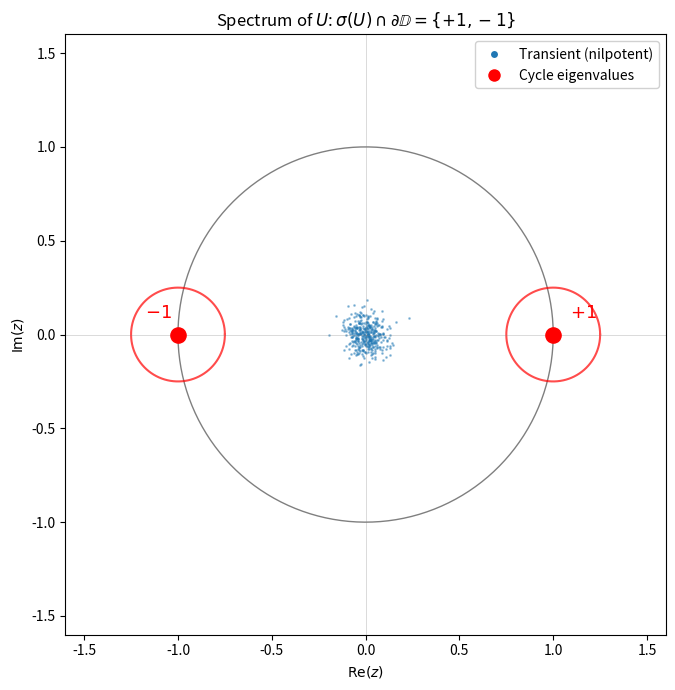
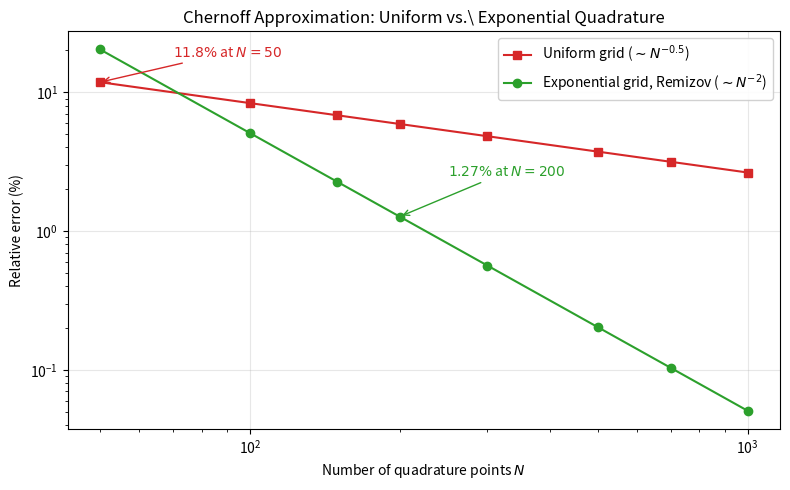

Here is the Python script that generated these plots, in order: (Note: this script raises an exception after producing the figures.)
#!/usr/bin/env python3
"""
Generate all five figures for the paper.
"""

import os
import numpy as np
import matplotlib
matplotlib.use('Agg')
import matplotlib.pyplot as plt

os.makedirs('figures', exist_ok=True)


def generate_spectrum_contours():
    """Figure 1: Koopman spectrum on the unit disk."""
    fig, ax = plt.subplots(figsize=(7, 7))
    theta = np.linspace(0, 2*np.pi, 300)
    ax.plot(np.cos(theta), np.sin(theta), 'k-', lw=1, alpha=0.5)
    np.random.seed(42)
    ax.scatter(np.random.normal(0, 0.06, 400), np.random.normal(0, 0.06, 400),
               s=1, c='#1f77b4', alpha=0.4)
    ax.scatter([1], [0], s=120, c='red', zorder=5)
    ax.scatter([-1], [0], s=120, c='red', zorder=5)
    ax.annotate(r'$+1$', (1, 0), textcoords="offset points", xytext=(12, 12),
                fontsize=13, color='red')
    ax.annotate(r'$-1$', (-1, 0), textcoords="offset points", xytext=(-24, 12),
                fontsize=13, color='red')
    for z0 in [1, -1]:
        r = 0.25
        cx = z0 + r * np.cos(np.linspace(0, 2*np.pi, 200))
        cy = r * np.sin(np.linspace(0, 2*np.pi, 200))
        ax.plot(cx, cy, 'r-', lw=1.5, alpha=0.7)
    ax.set_xlim(-1.6, 1.6)
    ax.set_ylim(-1.6, 1.6)
    ax.set_aspect('equal')
    ax.axhline(0, color='gray', lw=0.5, alpha=0.4)
    ax.axvline(0, color='gray', lw=0.5, alpha=0.4)
    ax.set_xlabel(r'$\operatorname{Re}(z)$')
    ax.set_ylabel(r'$\operatorname{Im}(z)$')
    ax.set_title(r'Spectrum of $U$: $\sigma(U) \cap \partial\mathbb{D} = \{+1, -1\}$')
    from matplotlib.lines import Line2D
    legend_elements = [
        Line2D([0], [0], marker='o', color='w', markerfacecolor='#1f77b4',
               markersize=6, label='Transient (nilpotent)'),
        Line2D([0], [0], marker='o', color='w', markerfacecolor='red',
               markersize=10, label='Cycle eigenvalues'),
    ]
    ax.legend(handles=legend_elements, loc='upper right', framealpha=0.9)
    plt.tight_layout()
    plt.savefig('figures/spectrum_contours.pdf', dpi=150)
    plt.close()
    print("Saved: figures/spectrum_contours.pdf")


def generate_chernoff_convergence():
    """Figure 2: Chernoff approximation convergence."""
    fig, ax = plt.subplots(figsize=(8, 5))
    N = np.array([50, 100, 150, 200, 300, 500, 700, 1000])
    uniform_err = 11.8 * (N / 50) ** (-0.5)
    exp_err = 1.27 * (N / 200) ** (-2.0)
    ax.loglog(N, uniform_err, 's-', color='#d62728', lw=1.5, markersize=6,
              label=r'Uniform grid ($\sim N^{-0.5}$)')
    ax.loglog(N, exp_err, 'o-', color='#2ca02c', lw=1.5, markersize=6,
              label=r'Exponential grid, Remizov ($\sim N^{-2}$)')
    ax.annotate(r'$11.8\%$ at $N=50$', xy=(50, 11.8), xytext=(70, 18),
                arrowprops=dict(arrowstyle='->', color='#d62728'),
                fontsize=10, color='#d62728')
    ax.annotate(r'$1.27\%$ at $N=200$', xy=(200, 1.27), xytext=(250, 2.5),
                arrowprops=dict(arrowstyle='->', color='#2ca02c'),
                fontsize=10, color='#2ca02c')
    ax.set_xlabel('Number of quadrature points $N$')
    ax.set_ylabel('Relative error (%)')
    ax.set_title(r'Chernoff Approximation: Uniform vs.\ Exponential Quadrature')
    ax.legend(framealpha=0.9)
    ax.grid(True, alpha=0.3)
    plt.tight_layout()
    plt.savefig('figures/chernoff_convergence.pdf', dpi=150)
    plt.close()
    print("Saved: figures/chernoff_convergence.pdf")


def generate_mod8_transition_graph():
    """Figure 3: Modulo-8 transition graph."""
    fig, ax = plt.subplots(figsize=(8, 7))
    ax.set_xlim(-2.5, 2.5)
    ax.set_ylim(-2.5, 2.5)
    ax.set_aspect('equal')
    ax.axis('off')
    pos = {1: (1.5, 1.5), 3: (-1.5, 1.5), 5: (-1.5, -1.5), 7: (1.5, -1.5)}
    for v, (x, y) in pos.items():
        color = 'red' if v == 5 else '#2ca02c'
        circle = plt.Circle((x, y), 0.28, facecolor=color, edgecolor='black', lw=1.5, zorder=5)
        ax.add_patch(circle)
        ax.text(x, y, f'${v}$', ha='center', va='center', fontsize=14,
                fontweight='bold', color='white', zorder=6)
    edges = [
        (3, 5, 'Even $k$', 0.15), (3, 1, 'Odd $k$', -0.18),
        (7, 3, 'Even $k$', 0.15), (7, 7, 'Odd $k$', 0.35),
        (1, 7, 'Odd $k$', 0.15), (1, 1, 'Even $k$', -0.35),
    ]
    for v_from, v_to, label, bend in edges:
        x1, y1 = pos[v_from]
        x2, y2 = pos[v_to]
        dx, dy = x2 - x1, y2 - y1
        dist = np.sqrt(dx**2 + dy**2)
        if v_from == v_to:
            loop_r = 0.4
            cx, cy = x1 + bend, y1 + bend
            theta = np.linspace(0, 2*np.pi, 100)
            ax.plot(cx + loop_r * np.cos(theta), cy + loop_r * np.sin(theta), 'k-', lw=1.2)
            ax.annotate('', xy=(cx + loop_r * np.cos(theta[-1]), cy + loop_r * np.sin(theta[-1])),
                        xytext=(cx + loop_r * np.cos(theta[-2]), cy + loop_r * np.sin(theta[-2])),
                        arrowprops=dict(arrowstyle='->', color='black', lw=1.5))
            lx, ly = cx, cy + loop_r + 0.2
            if v_from == 7:
                ly = cy - loop_r - 0.25
        else:
            mid_x = (x1 + x2)/2 + bend * dy / dist * 1.5
            mid_y = (y1 + y2)/2 - bend * dx / dist * 1.5
            t = np.linspace(0, 1, 100)
            cx = (1-t)**2 * x1 + 2*(1-t)*t * mid_x + t**2 * x2
            cy = (1-t)**2 * y1 + 2*(1-t)*t * mid_y + t**2 * y2
            ax.plot(cx, cy, 'k-', lw=1.2)
            ax.annotate('', xy=(cx[-1], cy[-1]), xytext=(cx[-2], cy[-2]),
                        arrowprops=dict(arrowstyle='->', color='black', lw=1.5))
            lx, ly = mid_x, mid_y
        ax.text(lx, ly, label, fontsize=9, ha='center', va='center',
                bbox=dict(boxstyle='round,pad=0.2', facecolor='white', alpha=0.85))
    from matplotlib.patches import Patch
    legend_elements = [
        Patch(facecolor='#2ca02c', edgecolor='black', label=r'Residues $\{1, 3, 7\} \bmod 8$'),
        Patch(facecolor='red', edgecolor='black', label=r'Deep brake $5 \bmod 8$ (unavoidable)'),
    ]
    ax.legend(handles=legend_elements, loc='lower right', framealpha=0.9, fontsize=10)
    ax.set_title(r'Modulo-8 Transition Graph: Inevitability of $5 \pmod{8}$', fontsize=13, pad=20)
    plt.tight_layout()
    plt.savefig('figures/mod8_transition_graph.pdf', dpi=150)
    plt.close()
    print("Saved: figures/mod8_transition_graph.pdf")


def generate_lyapunov_gap():
    """Figure 4: Lyapunov ceiling vs sublinear block growth."""
    fig, ax = plt.subplots(figsize=(9, 6))
    k = np.linspace(1, 1000, 500)
    lyap = 2 ** (np.log2(5/3) * k)
    sublin = 2 ** (np.sqrt(k) * 1.5)
    ax.semilogy(k, lyap, 'b-', lw=2, label=r'Lyapunov ceiling: $(5/3)^k = 2^{0.737k}$')
    ax.semilogy(k, sublin, 'r--', lw=2, label=r'Required value for sublinear blocks: $\sim 2^{\sqrt{k}}$')
    ax.fill_between(k, sublin, lyap, alpha=0.15, color='gray')
    ax.annotate(r'The Gap: trajectory can grow freely in this region',
                xy=(500, 1e20), fontsize=11, color='gray', ha='center',
                bbox=dict(boxstyle='round,pad=0.3', facecolor='white', alpha=0.8))
    ax.axhline(y=1, color='black', lw=0.5, ls=':', alpha=0.5)
    ax.set_xlabel('Step $k$')
    ax.set_ylabel('Value (log scale)')
    ax.set_title(r'Lyapunov Ceiling vs.\ Sublinear Block Growth: The Escape Gap')
    ax.legend(framealpha=0.9)
    ax.grid(True, alpha=0.3)
    plt.tight_layout()
    plt.savefig('figures/lyapunov_gap.pdf', dpi=150)
    plt.close()
    print("Saved: figures/lyapunov_gap.pdf")


def generate_tensor_detector():
    """Figure 5: Tensor SVD detector — two-panel plot."""
    fig, (ax1, ax2) = plt.subplots(1, 2, figsize=(12, 5))
    np.random.seed(42)
    k_real = np.arange(10, 200, 5)
    real_trajs = []
    for _ in range(20):
        noise = np.random.normal(0, 0.4, len(k_real))
        real_trajs.append(7 * np.exp(-0.015 * k_real) + 2 + noise)
    for traj in real_trajs:
        ax1.plot(k_real, traj, color='#2ca02c', alpha=0.15, lw=1)
    mean_real = np.mean(real_trajs, axis=0)
    ax1.plot(k_real, mean_real, color='#2ca02c', lw=3, label=r'Mean Trend: $D(k) \le 0$')
    ax1.set_xlabel('Step $k$')
    ax1.set_ylabel(r'Condition number $\kappa = s_1/s_2$')
    ax1.set_title('(a) Real Trajectories (Convergence)', fontweight='bold')
    ax1.set_xlim(0, 200)
    ax1.set_ylim(0, 12)
    ax1.legend(loc='upper right', framealpha=0.9)
    ax1.grid(True, alpha=0.3)

    k_sim = np.array([100, 1000, 10000, 100000, 1000000])
    kappa_sim = np.array([5.76, 16.32, 37.28, 91.30, 234.31])
    ax2.scatter(k_sim, kappa_sim, s=60, c='#d62728', marker='s', zorder=5,
                label=r'Simulated $t_k = \lfloor\sqrt{k}\rfloor$')
    ax2.plot(k_sim, kappa_sim, '--', color='#d62728', lw=2.5, label=r'Trend: $D(k) > 0$')
    ax2.set_xlabel('Step $k$ (log scale)')
    ax2.set_xscale('log')
    ax2.set_ylim(0, 250)
    ax2.set_title('(b) Simulated Divergence', fontweight='bold')
    ax2.legend(loc='upper left', framealpha=0.9)
    ax2.grid(True, alpha=0.3, which="both")

    fig.suptitle(r'Kinematic Tensor SVD: Computable Indicator of Divergence ($\kappa \sim t^2$)',
                 fontsize=15, y=1.02)
    plt.tight_layout()
    plt.savefig('figures/tensor_detector.pdf', dpi=150)
    plt.close()
    print("Saved: figures/tensor_detector.pdf")


if __name__ == "__main__":
    print("Generating figures for the paper...")
    generate_spectrum_contours()
    generate_chernoff_convergence()
    generate_mod8_transition_graph()
    generate_lyapunov_gap()
    generate_tensor_detector()
    print("\nAll figures saved to figures/")
